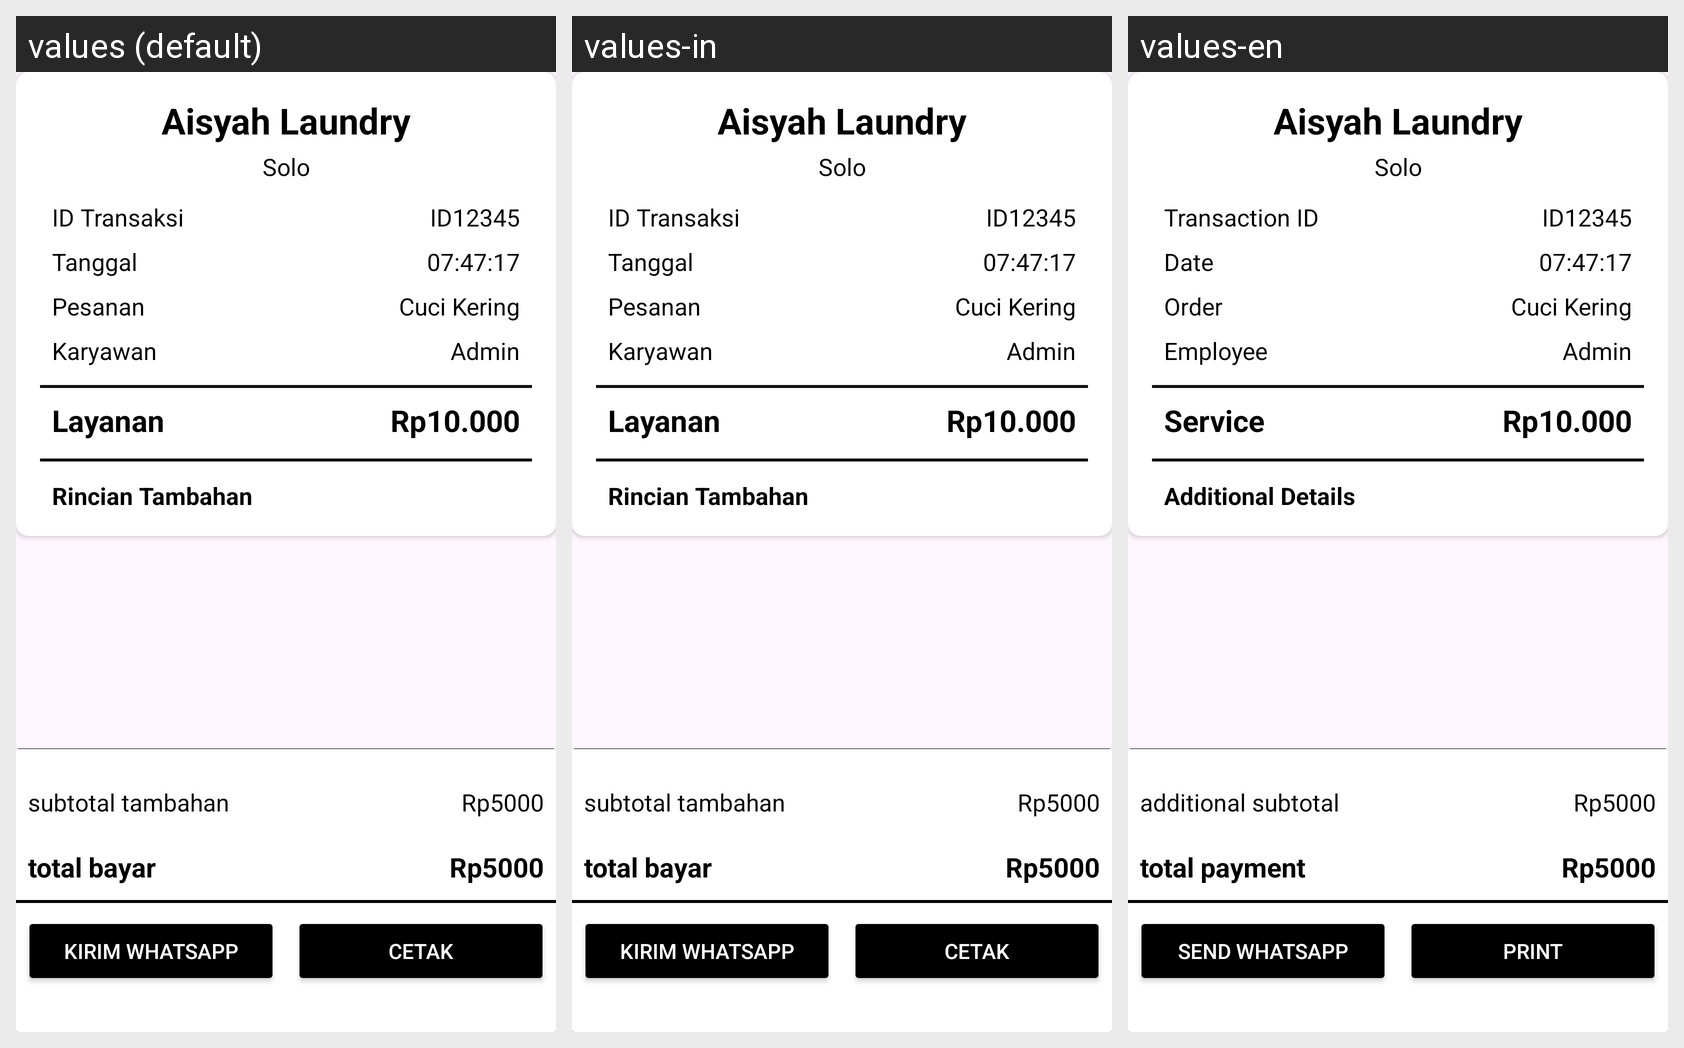

Strings drawn on this Android screen and how each of the app's shown locales translates them:
Android screen res/layout/activity_pembayaran_akhir.xml rendered under 3 locales, left to right: values (default), values-in, values-en. Device: Nexus 5 (rendered at 1080×1920; each locale shown at half size, 540×960, under a caption strip naming it); theme Theme.Laundry.
Strings drawn on this screen, with the default value and each locale's value (text and hints the layout hard-codes, and strings that could not be matched under every locale, appear in the picture but are not listed):

IDTransaksi
  values: ID Transaksi
  values-in: ID Transaksi
  values-en: Transaction ID

Tanggal
  values: Tanggal
  values-in: Tanggal
  values-en: Date

Pesanan
  values: Pesanan
  values-in: Pesanan
  values-en: Order

Karyawan
  values: Karyawan
  values-in: Karyawan
  values-en: Employee

Layanan
  values: Layanan
  values-in: Layanan
  values-en: Service

RincianTambahan
  values: Rincian Tambahan
  values-in: Rincian Tambahan
  values-en: Additional Details

subtotaltambahan
  values: subtotal tambahan
  values-in: subtotal tambahan
  values-en: additional subtotal

totalbayar
  values: total bayar
  values-in: total bayar
  values-en: total payment

KirimWhatsApp
  values: Kirim WhatsApp
  values-in: Kirim WhatsApp
  values-en: Send WhatsApp

Cetak
  values: Cetak
  values-in: Cetak
  values-en: Print
